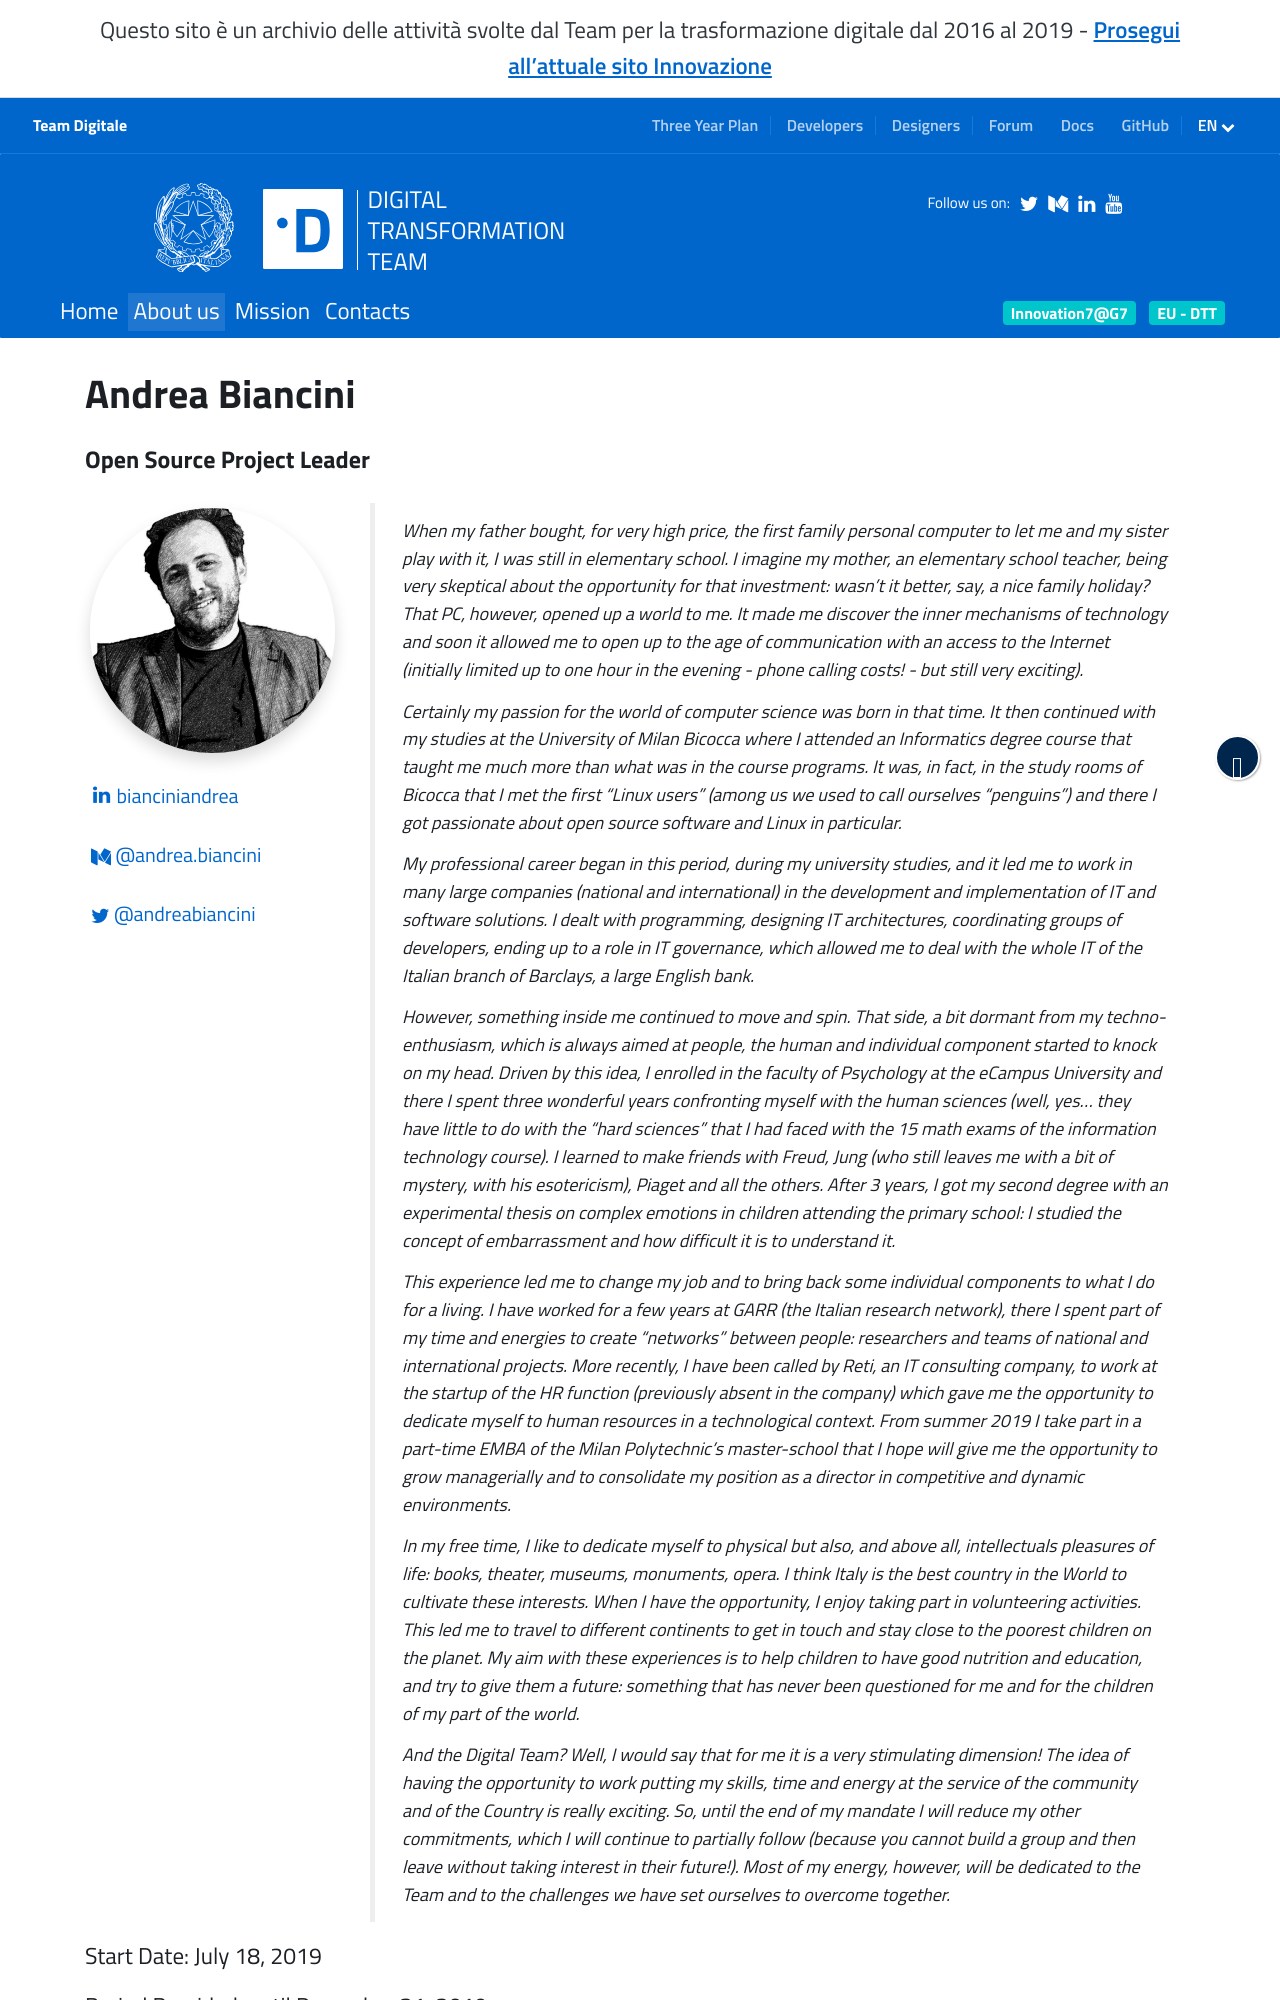

repository: teamdigitale/teamdigitale.governo.it · page: en/people/andrea-biancini.html · generator: jekyll

---
title: Andrea Biancini
lang: en
permalink: /en/people/andrea-biancini.html
layout: people
role: Open Source Project Leader
twitter_user: andreabiancini
medium_user: andrea.biancini
linkedin_url: https://www.linkedin.com/in/bianciniandrea/
ref: andrea-biancini
parent_ref: team
start_date: July 18, 2019
period_provided: until December 31, 2019
annual_compensation: € 70.000
approved_by_court: August 22, 2019
---
When my father bought, for very high price, the first family personal computer to let me and my sister play with it, I was still in elementary school.
I imagine my mother, an elementary school teacher, being very skeptical about the opportunity for that investment: wasn't it better, say, a nice family holiday?
That PC, however, opened up a world to me. It made me discover the inner mechanisms of technology and soon it allowed me to open up to the age of communication with an access to the Internet (initially limited up to one hour in the evening - phone calling costs! - but still very exciting).

Certainly my passion for the world of computer science was born in that time.
It then continued with my studies at the University of Milan Bicocca where I attended an Informatics degree course that taught me much more than what was in the course programs.
It was, in fact, in the study rooms of Bicocca that I met the first "Linux users" (among us we used to call ourselves "penguins") and there I got passionate about *open source* software and Linux in particular.

My professional career began in this period, during my university studies, and it led me to work in many large companies (national and international) in the development and implementation of IT and software solutions.
I dealt with programming, designing IT architectures, coordinating groups of developers, ending up to a role in *IT governance*, which allowed me to deal with the whole IT of the Italian branch of Barclays, a large English bank.

However, something inside me continued to move and spin.
That side, a bit dormant from my techno-enthusiasm, which is always aimed at people, the human and individual component started to knock on my head. Driven by this idea, I enrolled in the faculty of Psychology at the eCampus University and there I spent three wonderful years confronting myself with the human sciences (well, yes... they have little to do with the "hard sciences" that I had faced with the 15 math exams of the information technology course).
I learned to make friends with Freud, Jung (who still leaves me with a bit of mystery, with his esotericism), Piaget and all the others.
After 3 years, I got my second degree with an experimental thesis on complex emotions in children attending the primary school: I studied the concept of embarrassment and how difficult it is to understand it.

This experience led me to change my job and to bring back some individual components to what I do for a living.
I have worked for a few years at GARR (the Italian research network), there I spent part of my time and energies to create "networks" between people: researchers and teams of national and international projects.
More recently, I have been called by Reti, an IT consulting company, to work at the *startup* of the HR function (previously absent in the company) which gave me the opportunity to dedicate myself to human resources in a technological context.
From summer 2019 I take part in a *part-time EMBA* of the Milan Polytechnic's master-school that I hope will give me the opportunity to grow managerially and to consolidate my position as a director in competitive and dynamic environments.
